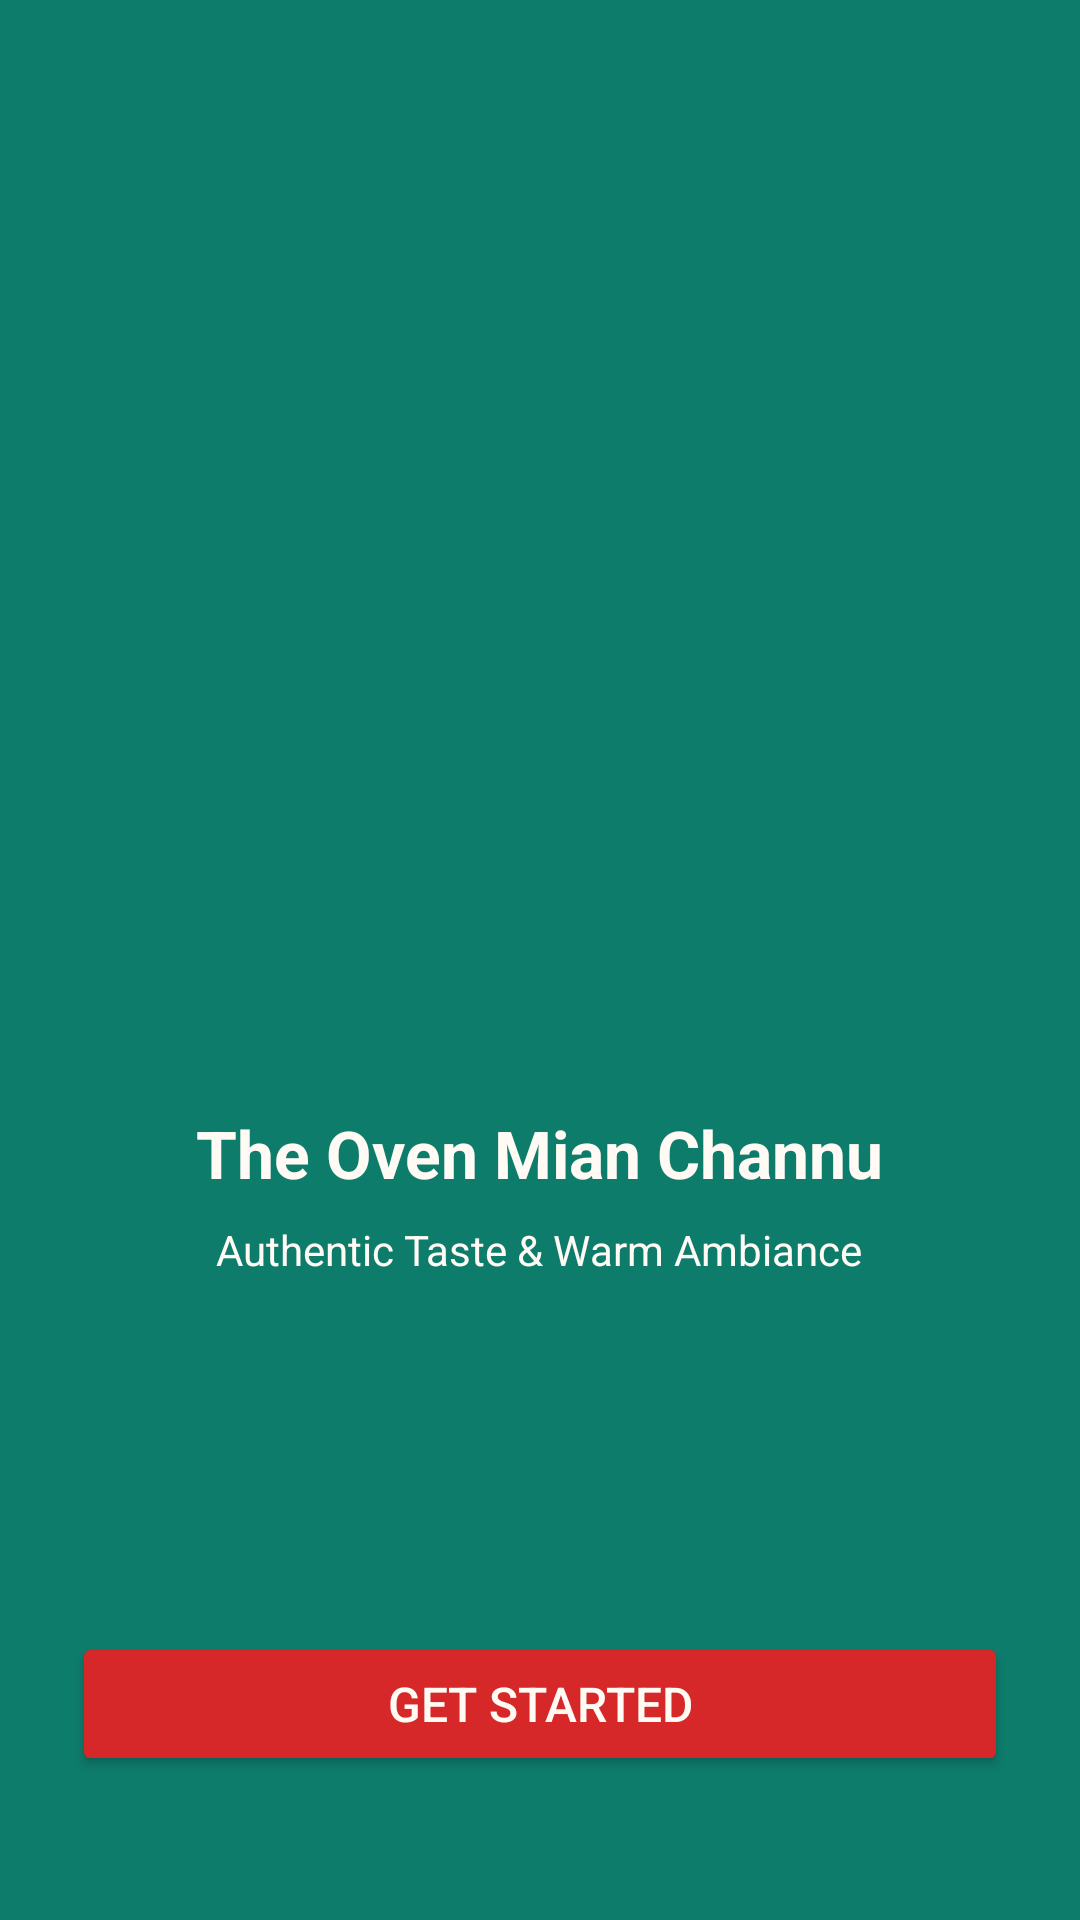

Produce the Android XML layout that renders to this screen, including the resource entries it uses.
<!-- AndroidManifest.xml: application theme Theme.TheOven -->
<!-- res/layout/activity_splash.xml -->
<?xml version="1.0" encoding="utf-8"?>
<RelativeLayout xmlns:android="http://schemas.android.com/apk/res/android"
    android:layout_width="match_parent"
    android:layout_height="match_parent"
    android:background="@color/mint_teal"
    android:padding="24dp">

    
    <LinearLayout
        android:layout_width="wrap_content"
        android:layout_height="wrap_content"
        android:layout_centerInParent="true"
        android:gravity="center"
        android:orientation="vertical">

        <ImageView
            android:id="@+id/imgLogo"
            android:layout_width="140dp"
            android:layout_height="140dp"
            android:contentDescription="The Oven Logo"
            android:src="@mipmap/ic_launcher" />

        <TextView
            android:layout_width="wrap_content"
            android:layout_height="wrap_content"
            android:layout_marginTop="16dp"
            android:text="The Oven Mian Channu"
            android:textColor="@color/warm_white"
            android:textSize="22sp"
            android:textStyle="bold" />

        <TextView
            android:layout_width="wrap_content"
            android:layout_height="wrap_content"
            android:layout_marginTop="8dp"
            android:text="Authentic Taste &amp; Warm Ambiance"
            android:textColor="@color/warm_white"
            android:textSize="14sp" />
    </LinearLayout>

    
    <Button
        android:id="@+id/btnGetStarted"
        android:layout_width="match_parent"
        android:layout_height="wrap_content"
        android:layout_alignParentBottom="true"
        android:layout_marginBottom="24dp"
        android:backgroundTint="@color/crimson_red"
        android:text="Get Started"
        android:textColor="@color/warm_white"
        android:textSize="16sp" />

</RelativeLayout>
<!-- resources referenced by this layout -->
<resources>
  <color name="crimson_red">#D62828</color>
  <color name="mint_teal">#0E7C6B</color>
  <color name="warm_white">#FFFBF4</color>
  <style name="Theme.TheOven" parent="Base.Theme.TheOven" />
  <style name="Base.Theme.TheOven" parent="Theme.MaterialComponents.Light.NoActionBar">
          
          <item name="colorPrimary">@color/mint_teal</item>
          <item name="colorPrimaryVariant">@color/mint_teal_dark</item>
          <item name="colorOnPrimary">@color/white</item>
  
          <item name="colorSecondary">@color/crimson_red</item>
          <item name="colorSecondaryVariant">@color/crimson_red</item>
          <item name="colorOnSecondary">@color/white</item>
  
          <item name="colorSurface">@color/white</item>
          <item name="colorOnSurface">@color/charcoal_black</item>
  
          
          <item name="android:statusBarColor">@color/mint_teal</item>
          <item name="android:windowBackground">@color/warm_white</item>
  
          
          <item name="android:textColorPrimary">@color/charcoal_black</item>
          <item name="android:textColorSecondary">@color/text_gray</item>
          <item name="android:editTextColor">@color/charcoal_black</item>
  
          
          <item name="materialButtonStyle">@style/CustomButtonStyle</item>
          <item name="chipStyle">@style/CustomChipStyle</item>
      </style>
  <color name="mint_teal_dark">#0A5C4E</color>
  <color name="white">#FFFFFFFF</color>
  <color name="charcoal_black">#23211E</color>
  <color name="text_gray">#75706A</color>
  <style name="CustomButtonStyle" parent="Widget.MaterialComponents.Button">
          <item name="backgroundTint">@color/mint_teal</item>
          <item name="android:textColor">@color/white</item>
      </style>
  <style name="CustomChipStyle" parent="Widget.MaterialComponents.Chip.Action">
          <item name="chipBackgroundColor">@color/white</item>
          <item name="android:textColor">@color/charcoal_black</item>
          <item name="chipStrokeColor">@color/mint_teal</item>
          <item name="chipStrokeWidth">1dp</item>
      </style>
</resources>
